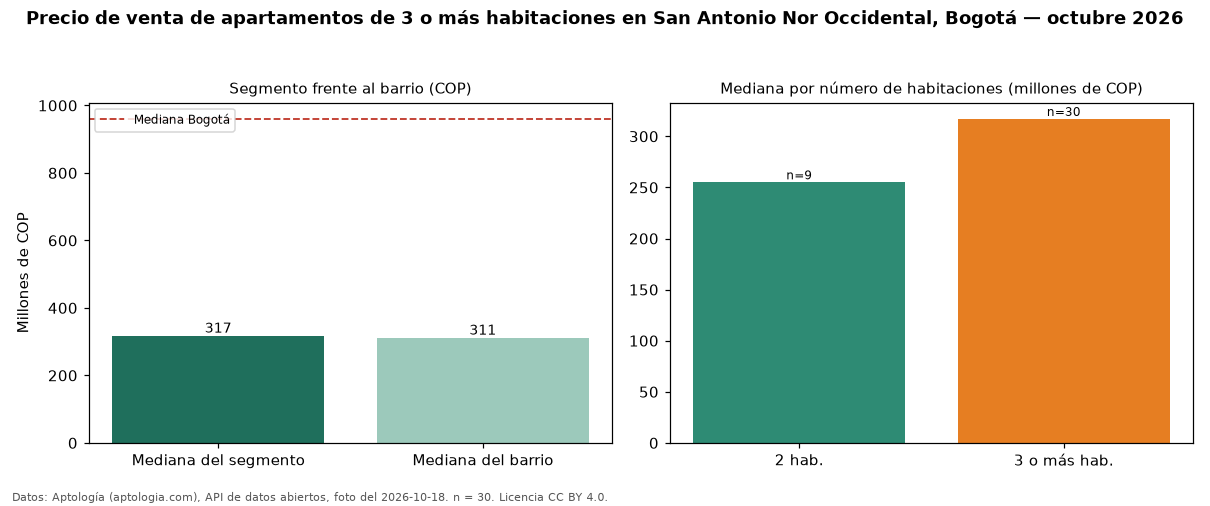

Data behind this chart, as committed beside it:
seccion, metrica, valor_cop, n
precio, mediana, 317000000, 30
habitaciones, 2, 255000000, 9
habitaciones, 3+, 317000000, 30
barrio, mediana_barrio_todos_los_tamanos, 311000000, 39
ciudad, mediana_ciudad, 960000000, 
fuente, fecha_foto, 2026-10-18, 
fuente, atribucion, https://www.aptologia.com/venta/bogota/s…, 
